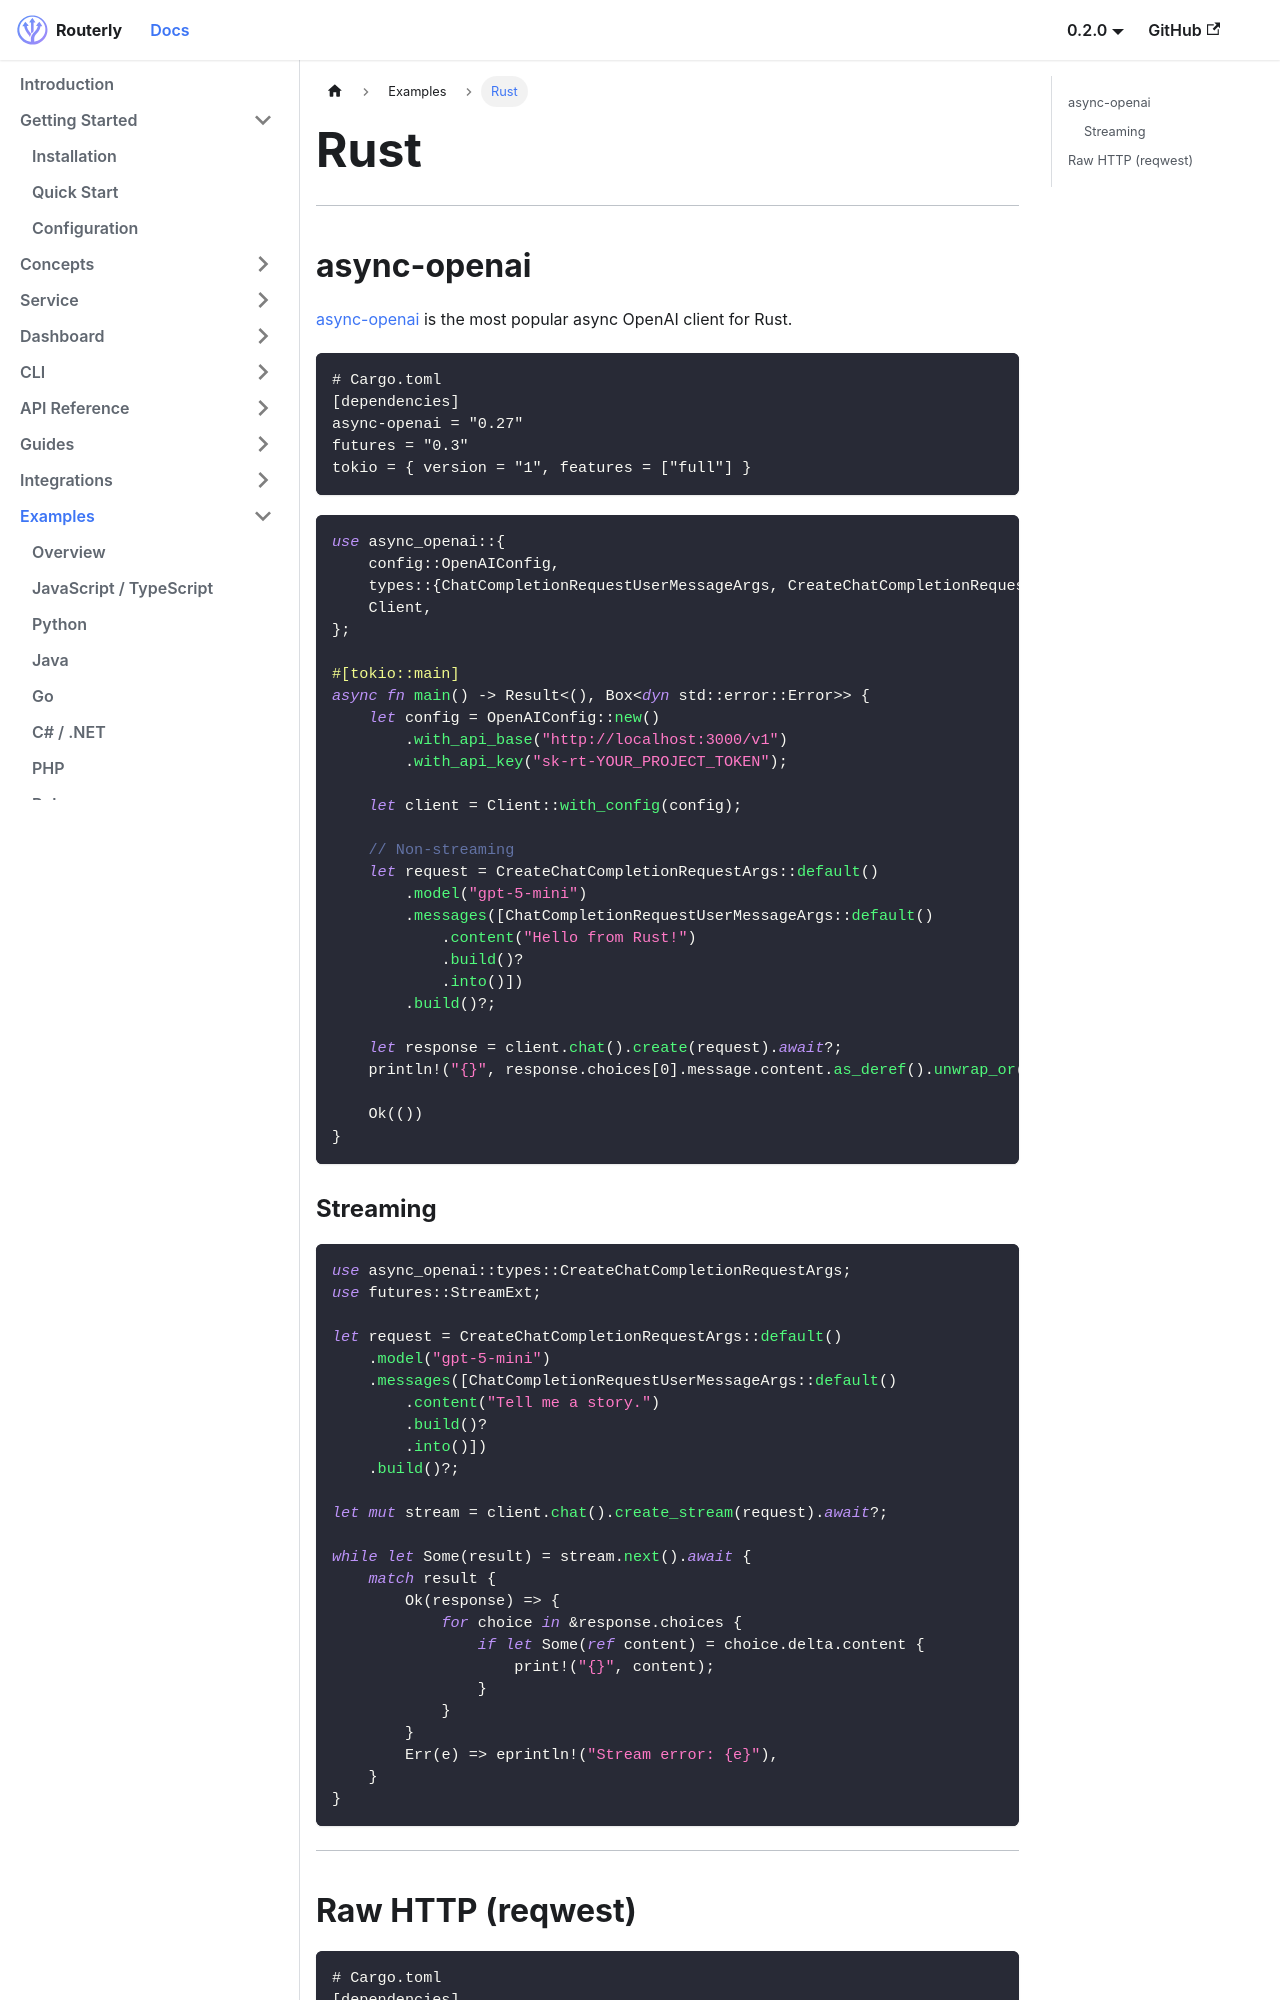

repository: willthomasbailey/Inference-Router-Low-Latency · page: examples/rust/index.html · generator: docusaurus

---
title: Rust
sidebar_label: Rust
---

# Rust

---

## async-openai

[async-openai](https://github.com/64bit/async-openai) is the most popular async OpenAI client for Rust.

```toml
# Cargo.toml
[dependencies]
async-openai = "0.27"
futures = "0.3"
tokio = { version = "1", features = ["full"] }
```

```rust
use async_openai::{
    config::OpenAIConfig,
    types::{ChatCompletionRequestUserMessageArgs, CreateChatCompletionRequestArgs},
    Client,
};

#[tokio::main]
async fn main() -> Result<(), Box<dyn std::error::Error>> {
    let config = OpenAIConfig::new()
        .with_api_base("http://localhost:3000/v1")
        .with_api_key("sk-rt-YOUR_PROJECT_TOKEN");

    let client = Client::with_config(config);

    // Non-streaming
    let request = CreateChatCompletionRequestArgs::default()
        .model("gpt-5-mini")
        .messages([ChatCompletionRequestUserMessageArgs::default()
            .content("Hello from Rust!")
            .build()?
            .into()])
        .build()?;

    let response = client.chat().create(request).await?;
    println!("{}", response.choices[0].message.content.as_deref().unwrap_or(""));

    Ok(())
}
```
